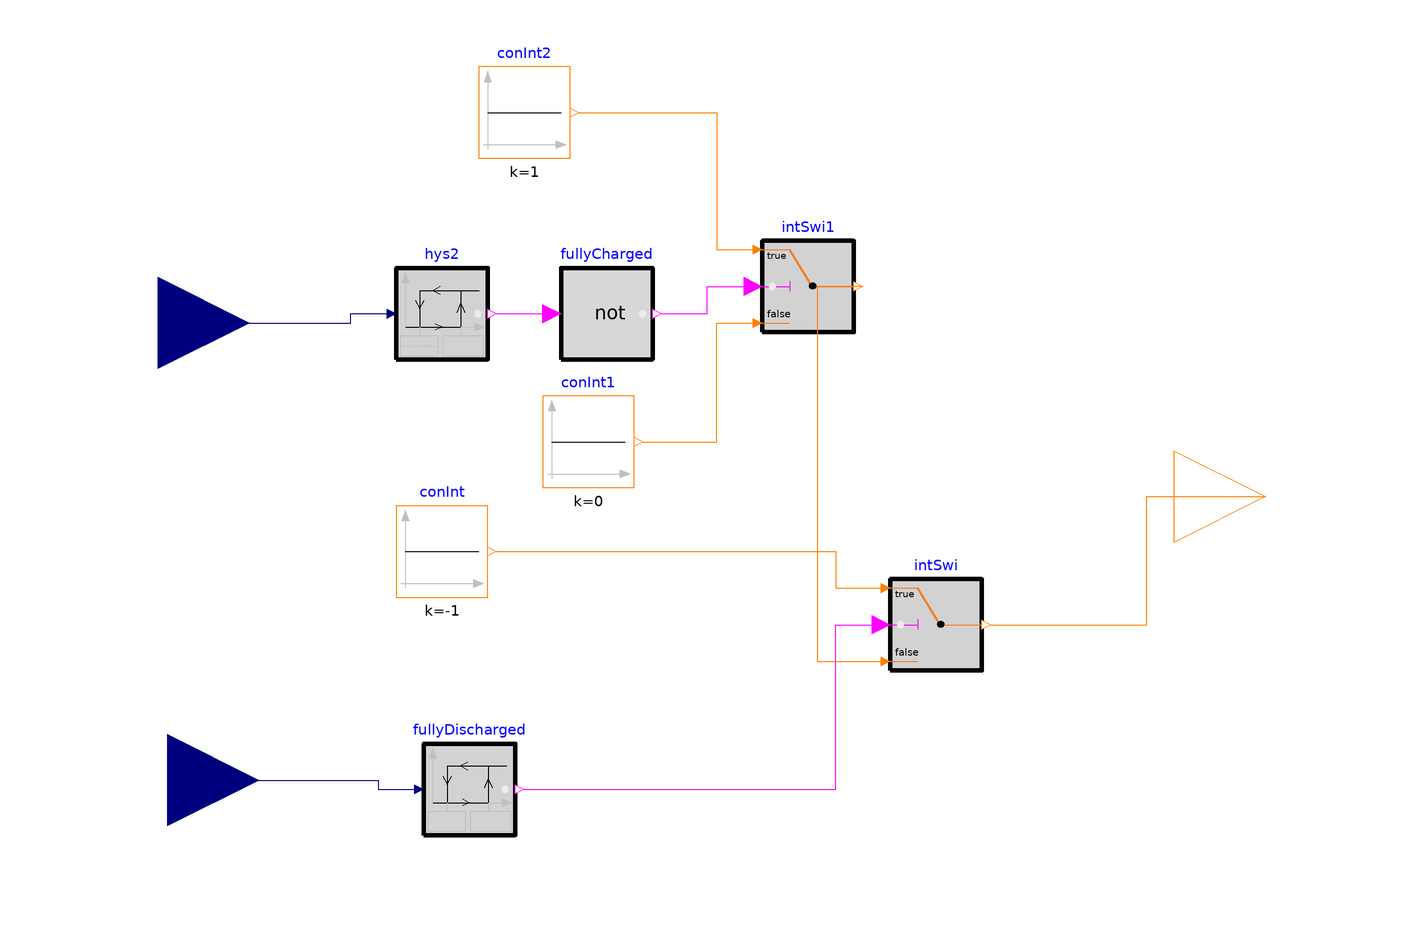

Above is the diagram view of the following Modelica model: its components placed by their Placement annotations and its connect equations drawn as lines.

model TesStatusController
  parameter Real tempDeadband(unit="K")=1
    "Deadband for temperature control";
    parameter Real tempDischargedBottom(unit="K")=273.15+17
    "fully discharged temperature for the bottom of the tank";
     parameter Real tempChargedTop(unit="K")=273.15+11
    "fully charged temperature for the top of the tank";
  Buildings.Controls.OBC.CDL.Interfaces.RealInput TesTopTemp
    annotation (Placement(transformation(extent={{-142,18},{-102,58}})));
  Buildings.Controls.OBC.CDL.Interfaces.RealInput TesBottomTemp
    annotation (Placement(transformation(extent={{-140,-82},{-100,-42}})));
  Buildings.Controls.OBC.CDL.Interfaces.IntegerOutput TesMode
    annotation (Placement(transformation(extent={{100,-20},{140,20}})));
  Buildings.Controls.OBC.CDL.Reals.Hysteresis fullyDischarged(uLow=
        tempDischargedBottom - tempDeadband, uHigh=tempDischargedBottom)
    annotation (Placement(transformation(extent={{-64,-74},{-44,-54}})));
  Buildings.Controls.OBC.CDL.Reals.Hysteresis hys2(uLow=tempChargedTop, uHigh=
        tempChargedTop + tempDeadband)
    annotation (Placement(transformation(extent={{-70,30},{-50,50}})));
  Buildings.Controls.OBC.CDL.Integers.Switch intSwi
    annotation (Placement(transformation(extent={{38,-38},{58,-18}})));
  Buildings.Controls.OBC.CDL.Integers.Sources.Constant conInt(k=-1)
    annotation (Placement(transformation(extent={{-70,-22},{-50,-2}})));
  Buildings.Controls.OBC.CDL.Integers.Sources.Constant conInt1(k=0)
    annotation (Placement(transformation(extent={{-38,2},{-18,22}})));
  Buildings.Controls.OBC.CDL.Integers.Sources.Constant conInt2(k=1)
    annotation (Placement(transformation(extent={{-52,74},{-32,94}})));
  Buildings.Controls.OBC.CDL.Integers.Switch intSwi1
    annotation (Placement(transformation(extent={{10,36},{30,56}})));
  Buildings.Controls.OBC.CDL.Logical.Not fullyCharged
    annotation (Placement(transformation(extent={{-34,30},{-14,50}})));
equation 
  connect(TesTopTemp, hys2.u) annotation (Line(points={{-122,38},{-80,38},{-80,
          40},{-72,40}}, color={0,0,127}));
  connect(TesBottomTemp, fullyDischarged.u) annotation (Line(points={{-120,-62},
          {-74,-62},{-74,-64},{-66,-64}}, color={0,0,127}));
  connect(fullyDischarged.y, intSwi.u2) annotation (Line(points={{-42,-64},{26,
          -64},{26,-28},{36,-28}}, color={255,0,255}));
  connect(hys2.y, fullyCharged.u)
    annotation (Line(points={{-48,40},{-36,40}}, color={255,0,255}));
  connect(fullyCharged.y, intSwi1.u2) annotation (Line(points={{-12,40},{-2,40},
          {-2,46},{8,46}}, color={255,0,255}));
  connect(conInt.y, intSwi.u1) annotation (Line(points={{-48,-12},{26,-12},{26,
          -20},{36,-20}}, color={255,127,0}));
  connect(conInt2.y, intSwi1.u1) annotation (Line(points={{-30,84},{0,84},{0,54},
          {8,54}}, color={255,127,0}));
  connect(intSwi1.y, intSwi.u3) annotation (Line(points={{32,46},{22,46},{22,
          -36},{36,-36}}, color={255,127,0}));
  connect(conInt1.y, intSwi1.u3) annotation (Line(points={{-16,12},{0,12},{0,38},
          {8,38}}, color={255,127,0}));
  connect(intSwi.y, TesMode) annotation (Line(points={{60,-28},{94,-28},{94,0},
          {120,0}}, color={255,127,0}));
  annotation (Icon(coordinateSystem(preserveAspectRatio=false)), Diagram(
        coordinateSystem(preserveAspectRatio=false)));


end TesStatusController;